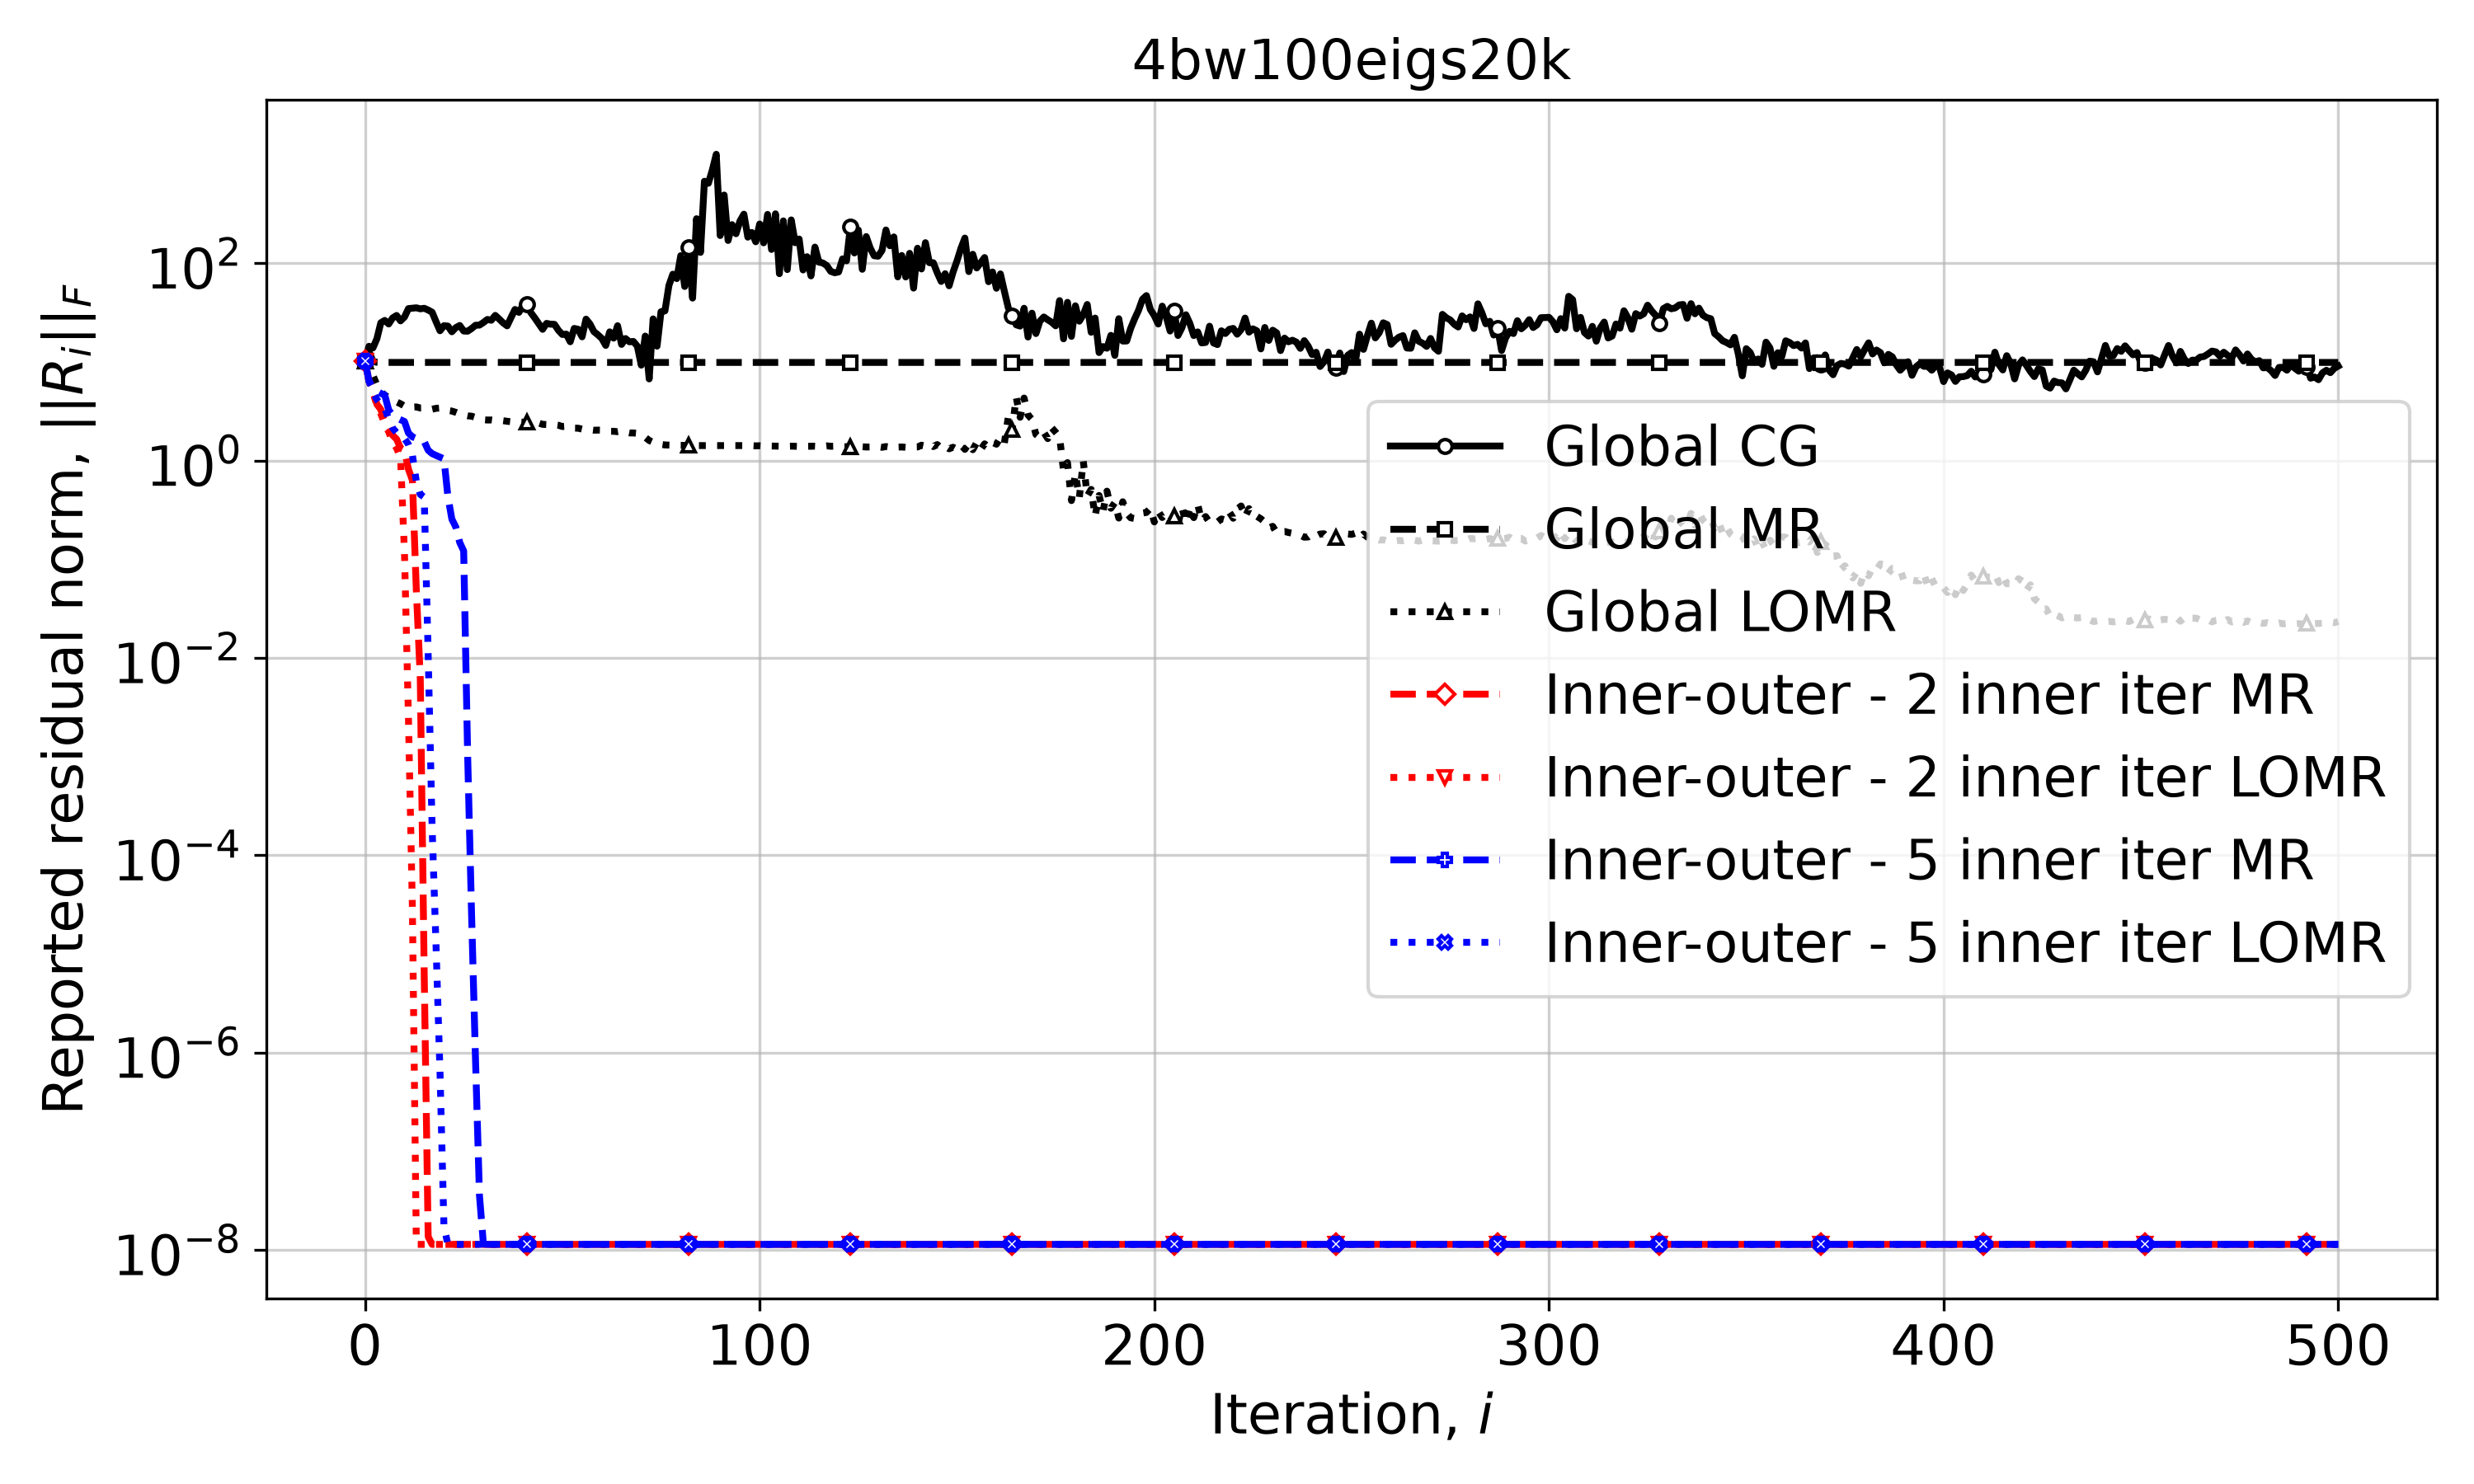

The table this chart was drawn from, first rows:
Iteration, Global CG, Global MR, Global LOMR, Inner-outer - 2 inner iter MR, Inner-outer - 2 inner iter LOMR, Inner-outer - 5 inner iter MR, Inner-outer - 5 inner iter LOMR
0, 10.26, 10.26, 10.26, 10.26, 10.26, 10.26, 10.26
1, 14.37, 12.73, 8.899, 6.383, 6.383, 6.383, 6.383
2, 13.82, 10.11, 7.302, 5.46, 4.866, 5.46, 4.866
3, 17.1, 9.893, 5.847, 3.715, 3.673, 5.05, 4.145
4, 24.85, 9.862, 5.049, 3.288, 2.973, 4.792, 3.678
5, 26.29, 9.857, 4.564, 2.441, 2.363, 4.61, 3.385
6, 24.18, 9.856, 4.384, 2.19, 1.947, 3.244, 2.627
7, 27.87, 9.856, 4.079, 1.8, 1.547, 2.886, 2.129
8, 29.5, 9.856, 3.92, 1.646, 1.334, 2.703, 1.912
9, 26, 9.856, 3.755, 1.331, 1.075, 2.587, 1.804
10, 28.45, 9.856, 3.56, 1.271, 0.1143, 2.483, 1.671
11, 34.62, 9.856, 3.448, 0.8154, 0.002484, 1.898, 1.458
12, 34.94, 9.856, 3.477, 0.6317, 2.945474361102319e-05, 1.737, 1.137
13, 35.27, 9.856, 3.491, 0.04846, 1.134097567728366e-08, 1.67, 0.6138
14, 34.44, 9.856, 3.403, 0.00621, 1.1340084501743185e-08, 1.617, 0.4533
15, 34.88, 9.856, 3.407, 6.185031485571162e-06, 1.1340087659948597e-08, 1.556, 0.4247
16, 33.48, 9.856, 3.387, 1.3579251418434093e-08, 1.1340091106732187e-08, 1.27, 0.01093
17, 31.82, 9.856, 3.308, 1.1340083032529714e-08, 1.1340087688611601e-08, 1.174, 0.0001893
18, 25.5, 9.856, 3.377, 1.134008904666807e-08, 1.1340084248473879e-08, 1.124, 1.1895535901130565e-05
19, 20.65, 9.856, 3.401, 1.1340099096466969e-08, 1.1340085030280486e-08, 1.081, 6.291944872873304e-07
20, 23.23, 9.856, 3.293, 1.1340101518351965e-08, 1.1340084504065763e-08, 1.039, 1.720373479674062e-08
21, 23.02, 9.856, 3.208, 1.1340098323894688e-08, 1.1340095806776495e-08, 0.4312, 1.1340092966216173e-08
22, 20.15, 9.856, 3.168, 1.1340086302227275e-08, 1.1340087526518122e-08, 0.2546, 1.1340098646650916e-08
23, 22.2, 9.856, 3.076, 1.1340092892653386e-08, 1.1340093150779353e-08, 0.2119, 1.134008505931806e-08
24, 23.35, 9.856, 2.967, 1.1340090032321652e-08, 1.1340089904219198e-08, 0.1475, 1.1340089875028838e-08
25, 20.5, 9.856, 2.89, 1.1340092751188237e-08, 1.1340095883541635e-08, 0.1211, 1.1340086601759104e-08
26, 20.44, 9.856, 2.834, 1.1340088096400175e-08, 1.1340081974548613e-08, 0.001045, 1.134009056891247e-08
27, 21.73, 9.856, 2.812, 1.1340096458521925e-08, 1.1340090883517937e-08, 2.5073782104287182e-05, 1.1340083475362053e-08
28, 23.49, 9.856, 2.73, 1.1340087146632516e-08, 1.1340103206735896e-08, 8.356320185247103e-07, 1.1340090247761996e-08
29, 23.55, 9.856, 2.66, 1.1340093369356662e-08, 1.1340111443890094e-08, 3.550332776227227e-08, 1.1340093312063052e-08
30, 25.02, 9.856, 2.589, 1.1340085515099949e-08, 1.1340088723169117e-08, 1.1410634226518128e-08, 1.1340084859350909e-08
31, 26.89, 9.856, 2.571, 1.1340107908651016e-08, 1.134009341415572e-08, 1.1340095789822284e-08, 1.1340083333319855e-08
32, 26.38, 9.856, 2.574, 1.1340081888519672e-08, 1.1340087420595167e-08, 1.1340100313678617e-08, 1.1340097406349103e-08
33, 29.56, 9.856, 2.543, 1.134008548161376e-08, 1.1340108952294538e-08, 1.1340086892985651e-08, 1.1340089613808184e-08
34, 27.13, 9.856, 2.543, 1.1340085332642186e-08, 1.1340100627687414e-08, 1.134009500154439e-08, 1.1340088977281688e-08
35, 24.81, 9.856, 2.529, 1.1340086731665821e-08, 1.1340084848071396e-08, 1.1340085218910547e-08, 1.1340096004880037e-08
36, 23.14, 9.856, 2.496, 1.134008721233368e-08, 1.1340089977950788e-08, 1.1340085584018983e-08, 1.13400898760821e-08
37, 28.13, 9.856, 2.472, 1.134008353046032e-08, 1.1340088601187432e-08, 1.1340088168351614e-08, 1.1340087602062193e-08
38, 33.95, 9.856, 2.457, 1.1340090675143037e-08, 1.1340092821695863e-08, 1.1340100078069756e-08, 1.1340089514181447e-08
39, 31.69, 9.856, 2.457, 1.1340086434154701e-08, 1.1340092243182554e-08, 1.1340086565083443e-08, 1.1340093948727016e-08
40, 37.4, 9.856, 2.447, 1.134009086302572e-08, 1.1340097348064225e-08, 1.1340082011608372e-08, 1.134008343831462e-08
41, 38.34, 9.856, 2.432, 1.1340088031043328e-08, 1.1340091735768036e-08, 1.1340086105333036e-08, 1.1340080384858388e-08
42, 31.57, 9.856, 2.429, 1.1340084015444254e-08, 1.1340088152151269e-08, 1.1340083016031636e-08, 1.1340090850277325e-08
43, 27.9, 9.856, 2.42, 1.1340088375959161e-08, 1.1340094062841235e-08, 1.1340083671118383e-08, 1.1340088960122583e-08
44, 24.36, 9.856, 2.398, 1.134008287507467e-08, 1.134009378775512e-08, 1.1340108594690621e-08, 1.1340091191974244e-08
45, 21.34, 9.856, 2.323, 1.1340090310836736e-08, 1.1340087573401403e-08, 1.1340087494663465e-08, 1.1340082491109912e-08
46, 24.52, 9.856, 2.316, 1.1340088074558743e-08, 1.1340088641861132e-08, 1.1340083687914538e-08, 1.1340083579828075e-08
47, 24.06, 9.856, 2.33, 1.1340092002962725e-08, 1.1340089983880908e-08, 1.1340083362822107e-08, 1.1340091314991185e-08
48, 23.99, 9.856, 2.307, 1.1340100241945741e-08, 1.1340094319485655e-08, 1.1340104188516168e-08, 1.1340089775136267e-08
49, 20.88, 9.856, 2.277, 1.1340100419505441e-08, 1.1340089069428215e-08, 1.1340091768130932e-08, 1.1340094710691281e-08
50, 18.91, 9.856, 2.208, 1.1340084440076134e-08, 1.1340102609438945e-08, 1.1340087691601596e-08, 1.1340082006425108e-08
51, 19.09, 9.856, 2.221, 1.1340081220895588e-08, 1.1340088499177608e-08, 1.1340092162451454e-08, 1.1340100729667195e-08
52, 15.96, 9.856, 2.222, 1.1340085715532692e-08, 1.1340093350020756e-08, 1.1340097756505641e-08, 1.1340085317308753e-08
53, 21.8, 9.856, 2.126, 1.1340088575424316e-08, 1.134008546545827e-08, 1.1340086788803327e-08, 1.1340094458293828e-08
54, 21.37, 9.856, 2.124, 1.134008793621215e-08, 1.1340082303140071e-08, 1.1340089288807174e-08, 1.1340084477013526e-08
55, 17.91, 9.856, 2.076, 1.1340107576104988e-08, 1.1340091435642751e-08, 1.1340082951076938e-08, 1.1340088110571091e-08
56, 27.08, 9.856, 2.034, 1.1340107016494548e-08, 1.1340087241825371e-08, 1.1340093173722786e-08, 1.134009104562691e-08
57, 24.15, 9.856, 2.051, 1.1340087812251022e-08, 1.1340086122627122e-08, 1.1340085699998248e-08, 1.134008555924688e-08
58, 20.23, 9.856, 2.027, 1.1340103099445997e-08, 1.1340092116940883e-08, 1.1340083742975445e-08, 1.1340099297809857e-08
59, 18.79, 9.856, 2.032, 1.1340082241416836e-08, 1.1340093459414048e-08, 1.1340093828287341e-08, 1.1340102338003508e-08
... 441 more rows
